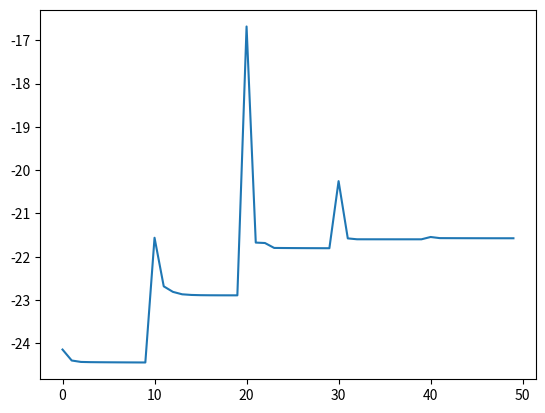

Here is the Python script that generated this plot:
import math
import numpy as np
import matplotlib.pyplot as plt


def ex2d():
    x = np.array([[0.0],
                  [0.0]])
    result_x, objective_history = Steepest_Descent(x)
    fig, axs = plt.subplots()
    axs.plot(objective_history, label="objective value")

    plt.show()
    print(result_x)


def objective(x, mu):
    x1 = x[0][0]
    x2 = x[1][0]
    function = math.pow(x1+x2, 2) - 10*(x1+x2)
    penalty1 = mu * math.pow(3*x1 + x2 - 6, 2)
    penalty2 = mu * math.pow(max(0.0, math.pow(x1, 2) + math.pow(x2, 2) - 5), 2)
    penalty3 = mu * math.pow(max(0.0, -x1), 2)
    objective_x = function + penalty1 + penalty2 + penalty3
    return objective_x


def gradient(x, mu):
    x1 = x[0][0]
    x2 = x[1][0]
    sub_derivative_x1 = 2*x1 + 2*x2 - 10
    penalty1_x1 = mu * (18*x1 + 6*x2 - 36)
    penalty2_x1 = mu * max(0.0, 4*math.pow(x1, 3) + 4*x1*math.pow(x2, 2) - 20*x1)
    penalty3_x1 = mu * max(0.0, -2*x1)
    derivative_x1 = sub_derivative_x1 + penalty1_x1 + penalty2_x1 + penalty3_x1

    sub_derivative_x2 = 2 * x1 + 2 * x2 - 10
    penalty1_x2 = mu * (2*x2 + 6*x1 - 12)
    penalty2_x2 = mu * max(0.0, 4*math.pow(x2, 3) + 4*x2*math.pow(x1, 2) - 20*x2)
    penalty3_x2 = 0
    derivative_x2 = sub_derivative_x2 + penalty1_x2 + penalty2_x2 + penalty3_x2

    gradient_x = np.array([[derivative_x1],
                           [derivative_x2]])
    return gradient_x


def Steepest_Descent(x, alpha=1.0, iterations=10):
    mu_vector = [0.01, 0.1, 1.0, 10.0, 100.0]
    objective_history = []
    current_x = x
    for mu in mu_vector:
        print("mu = " + str(mu))
        for i in range(iterations):
            gradient_x = gradient(current_x, mu)
            if np.linalg.norm(gradient_x) < 1e-3:
                break
            d = -gradient_x
            alpha = Armijo_Linesearch(mu, current_x, d, gradient_x, alpha=alpha)
            current_x += alpha * d
            objective_x = objective(current_x, mu)
            objective_history.append(objective_x)

    return current_x, objective_history


def Armijo_Linesearch(mu, x, d, gradient_x, alpha=1.0, beta=0.5, c=1e-5):
    objective_x = objective(x, mu)
    for i in range(10):
        objective_x_1 = objective(x + (alpha * d), mu)
        if objective_x_1 <= objective_x + (alpha * c * np.dot(d.transpose(), gradient_x)):
            return alpha
        else:
            alpha = beta * alpha
    return alpha


if __name__ == '__main__':
    ex2d()

